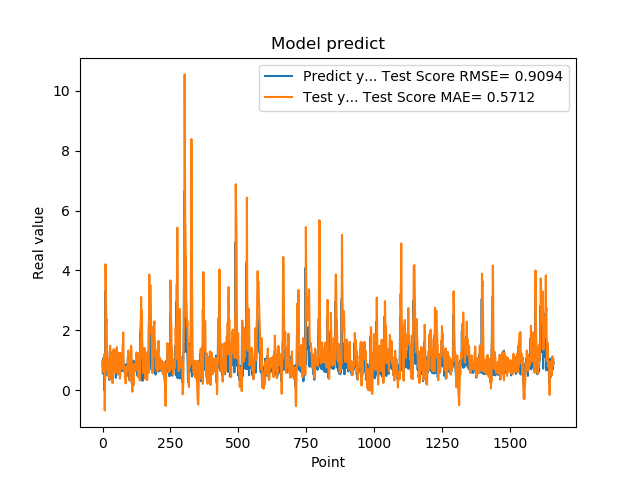

Values plotted in this chart, from the file beside it:
9.743152856830000763e-01, 8.270010926206013968e-01
5.654720067979999154e-01, 9.732302110319924759e-01
7.307389974590000614e-01, 6.127228417752713652e-01
1.074290990829999792e+00, 6.406780045792064282e-01
9.521890282630000035e-01, 1.094315700686883108e+00
9.879170060160000766e-01, 1.112569856020190207e+00
1.011654973029999960e+00, 1.139616788612159093e+00
0.000000000000000000e+00, 1.201146567853656588e+00
7.643579840659999736e-01, -6.680712857218089606e-01
7.788103222849999119e-01, -1.025356923709877938e-01
3.306220054629999794e+00, 7.936056943397797880e-01
1.055441975589999970e+00, 4.209144624042578720e+00
7.543110251430000801e-01, 3.478421072838257633e+00
7.915459871289999283e-01, 2.519685456874934726e+00
1.409499049189999909e+00, 2.267163681932743646e+00
8.875439763070001042e-01, 2.368741148808180874e+00
6.401469707490000660e-01, 1.564061440821829407e+00
5.082880258560000808e-01, 1.067547412019861808e+00
8.640019893649999450e-01, 6.786334454171973896e-01
5.725920200349999822e-01, 8.082049960686976675e-01
8.469420075419999971e-01, 4.827648346132971668e-01
9.181020259860001032e-01, 6.785422540247941781e-01
7.976629734039999420e-01, 9.206079905623109072e-01
9.608020186419998776e-01, 8.568239675274313960e-01
9.555831551549999192e-01, 1.019151208699861977e+00
3.470349907879999862e-01, 1.088084480357285555e+00
9.546210169789999256e-01, 3.654270626105193820e-01
1.293938040730000072e+00, 8.079840800042540350e-01
5.251880288119999962e-01, 1.486304407784067250e+00
4.773890078070000542e-01, 8.028168493191029098e-01
1.275226235389999907e+00, 4.145276213982570512e-01
8.723750114439999814e-01, 1.233768087429386595e+00
8.355640172959999390e-01, 1.098349104085822203e+00
7.321749925609999377e-01, 9.341083414975044352e-01
7.640249729160000225e-01, 7.512157161694238416e-01
4.072830080990000323e-01, 7.172579067049477120e-01
4.752210080619999610e-01, 3.319594858358153044e-01
8.781340122220000488e-01, 2.417333595477327290e-01
7.414129972460000717e-01, 6.658827502350892491e-01
1.258002042770000051e+00, 7.509924279146723558e-01
1.069700956339999953e+00, 1.372669630407479913e+00
7.274609804150000691e-01, 1.365309690452192637e+00
7.892770171170000459e-01, 8.761961866044463143e-01
6.237750053410000550e-01, 7.798587543925900034e-01
6.914690136910000007e-01, 6.084341402980224522e-01
8.557710051540000640e-01, 5.928084544665530586e-01
7.093830108640000187e-01, 8.578296241133048783e-01
1.014547944070000041e+00, 7.815071190354591080e-01
1.115731000900000103e+00, 1.057165816268901937e+00
4.182830154900000208e-01, 1.351308609186943288e+00
1.002280950550000105e+00, 6.250735346278388782e-01
1.218860983849999968e+00, 1.026693720138557753e+00
1.143296003339999922e+00, 1.443836690054078886e+00
6.528189778330000248e-01, 1.420569005708871124e+00
6.746559739110000731e-01, 8.919205415030955209e-01
6.009536385540000802e-01, 7.190572860236937869e-01
6.694570183749999348e-01, 5.226214851135925210e-01
6.538079977039999990e-01, 5.760568938638412906e-01
7.814120054240000224e-01, 6.485068297878450183e-01
1.206303954120000022e+00, 7.374910470760001058e-01
8.469259738919999725e-01, 1.255611703119358991e+00
... 1,599 more rows
